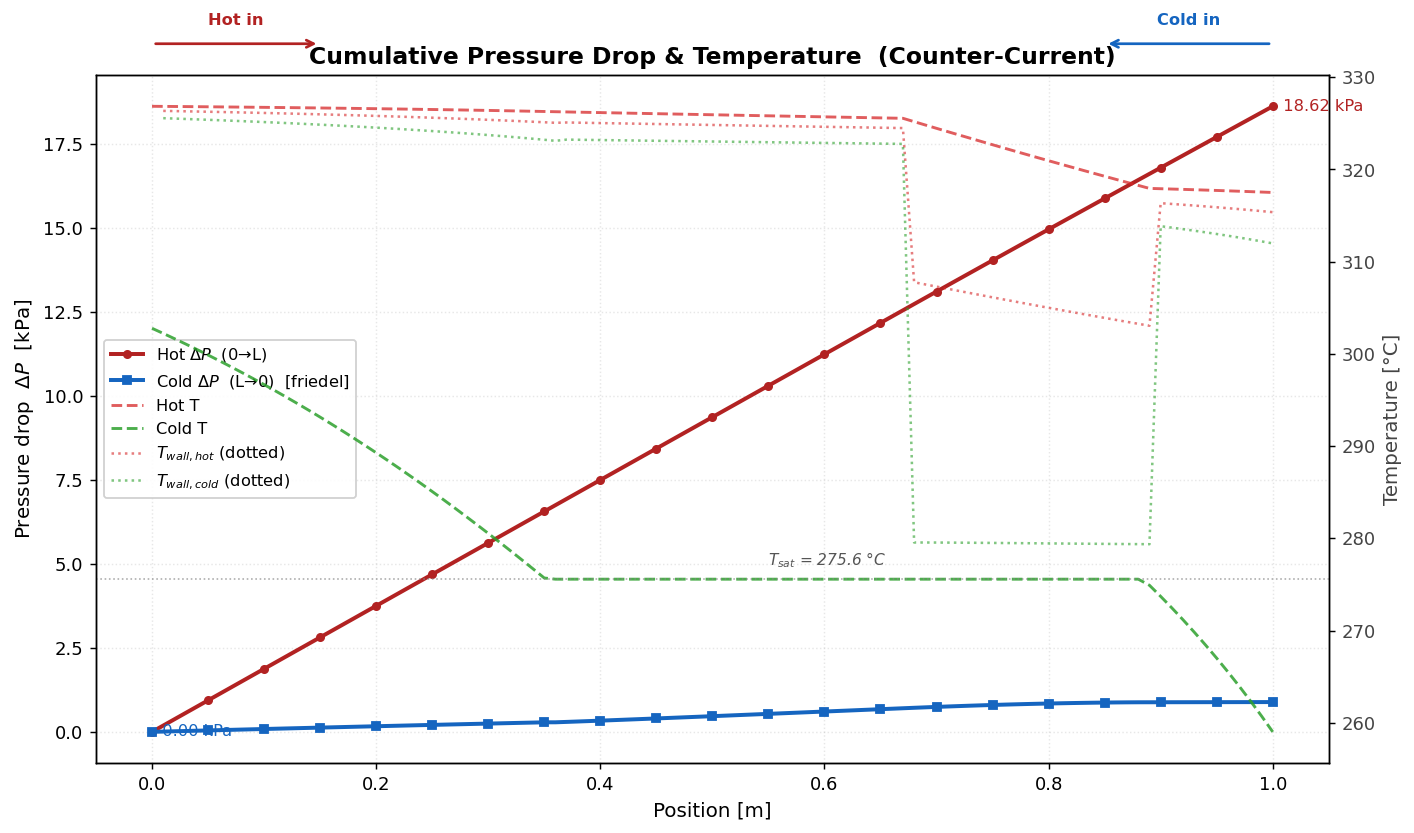

Values plotted in this chart, from the file beside it:
x_pos_m, T_hot_C, T_cold_C, T_wall_hot_C, T_wall_cold_C, regime_cold, x_di, x_quality, dP_hot_kPa, dP_cold_kPa, h_cold_W_m2K, h_hot_W_m2K, q_cell_W
0.0, 326.9, 302.8, , , init, , 0.0, 0.0, 0.8868, 0.0, 0.0, 0.0
0.01, 326.8, 302.2, 326.4, 325.6, superheated, , 1.0, 0.1876, 0.8863, 694.8, 31868, 99.39
0.02, 326.8, 301.7, 326.3, 325.5, superheated, , 1.0, 0.3752, 0.8857, 696.4, 31867, 101.9
0.03, 326.8, 301.1, 326.3, 325.5, superheated, , 1.0, 0.5628, 0.8852, 698, 31866, 104.4
0.04, 326.8, 300.5, 326.3, 325.4, superheated, , 1.0, 0.7504, 0.8847, 699.7, 31865, 107
0.05, 326.8, 299.9, 326.3, 325.4, superheated, , 1.0, 0.9379, 0.8842, 701.5, 31863, 109.7
0.06, 326.8, 299.3, 326.2, 325.3, superheated, , 1.0, 1.126, 0.8837, 703.3, 31862, 112.4
0.07, 326.8, 298.6, 326.2, 325.3, superheated, , 1.0, 1.313, 0.8832, 705.2, 31861, 115.3
0.08, 326.8, 298.0, 326.2, 325.2, superheated, , 1.0, 1.501, 0.8827, 707.2, 31860, 118.1
0.09, 326.7, 297.3, 326.2, 325.2, superheated, , 1.0, 1.688, 0.8821, 709.3, 31859, 121.1
0.1, 326.7, 296.7, 326.1, 325.1, superheated, , 1.0, 1.876, 0.8816, 711.4, 31858, 124.2
0.11, 326.7, 296, 326.1, 325.1, superheated, , 1.0, 2.063, 0.8811, 713.6, 31856, 127.3
0.12, 326.7, 295.3, 326.1, 325, superheated, , 1.0, 2.251, 0.8806, 716, 31855, 130.5
0.13, 326.7, 294.6, 326, 325, superheated, , 1.0, 2.438, 0.8787, 718.4, 31854, 133.8
0.14, 326.7, 293.9, 326, 324.9, superheated, , 1.0, 2.626, 0.8759, 720.9, 31852, 137.2
0.15, 326.7, 293.2, 326, 324.9, superheated, , 1.0, 2.813, 0.8722, 723.5, 31851, 140.7
0.16, 326.7, 292.4, 325.9, 324.8, superheated, , 1.0, 3.001, 0.8678, 726.3, 31850, 144.3
0.17, 326.6, 291.7, 325.9, 324.7, superheated, , 1.0, 3.188, 0.8628, 729.1, 31848, 148
0.18, 326.6, 290.9, 325.9, 324.7, superheated, , 1.0, 3.376, 0.8571, 732.1, 31847, 151.8
0.19, 326.6, 290.1, 325.8, 324.6, superheated, , 1.0, 3.563, 0.8508, 735.3, 31845, 155.7
0.2, 326.6, 289.3, 325.8, 324.5, superheated, , 1.0, 3.751, 0.8439, 738.5, 31844, 159.8
0.21, 326.6, 288.5, 325.8, 324.5, superheated, , 1.0, 3.938, 0.8363, 742, 31842, 163.9
0.22, 326.6, 287.7, 325.7, 324.4, superheated, , 1.0, 4.126, 0.8282, 745.6, 31840, 168.2
0.23, 326.5, 286.8, 325.7, 324.3, superheated, , 1.0, 4.313, 0.8195, 749.4, 31839, 172.6
0.24, 326.5, 286, 325.7, 324.2, superheated, , 1.0, 4.5, 0.8103, 753.3, 31837, 177.1
0.25, 326.5, 285.1, 325.6, 324.2, superheated, , 1.0, 4.688, 0.8004, 757.5, 31835, 181.8
0.26, 326.5, 284.2, 325.6, 324.1, superheated, , 1.0, 4.875, 0.79, 761.9, 31833, 186.6
0.27, 326.5, 283.3, 325.5, 324, superheated, , 1.0, 5.063, 0.7791, 766.6, 31831, 191.6
0.28, 326.4, 282.4, 325.5, 323.9, superheated, , 1.0, 5.25, 0.7675, 771.5, 31829, 196.7
0.29, 326.4, 281.5, 325.4, 323.8, superheated, , 1.0, 5.437, 0.7555, 776.7, 31827, 202
0.3, 326.4, 280.6, 325.4, 323.7, superheated, , 1.0, 5.625, 0.7429, 782.2, 31825, 207.5
0.31, 326.4, 279.6, 325.3, 323.6, superheated, , 1.0, 5.812, 0.7298, 788.1, 31823, 213.2
0.32, 326.4, 278.6, 325.3, 323.5, superheated, , 1.0, 5.999, 0.7164, 794.3, 31821, 219.2
0.33, 326.3, 277.7, 325.2, 323.4, superheated, , 1.0, 6.187, 0.7026, 801, 31819, 225.3
0.34, 326.3, 276.7, 325.2, 323.3, superheated, , 1.0, 6.374, 0.6887, 808.1, 31817, 231.7
0.35, 326.3, 275.7, 325.1, 323.2, superheated, , 1.0, 6.561, 0.6747, 815.7, 31814, 238.3
0.36, 326.3, 275.6, 325.1, 323.1, superheated, , 0.9973, 6.748, 0.6608, 823.9, 31812, 245.2
0.37, 326.2, 275.6, 325.1, 323.2, post_dryout, 0.9089, 0.9943, 6.936, 0.6469, 779.2, 31809, 233.2
0.38, 326.2, 275.6, 325.1, 323.2, post_dryout, 0.9089, 0.9913, 7.123, 0.633, 777.4, 31807, 232.6
0.39, 326.2, 275.6, 325.1, 323.2, post_dryout, 0.909, 0.9884, 7.31, 0.619, 775.6, 31805, 232
0.4, 326.2, 275.6, 325, 323.2, post_dryout, 0.909, 0.9854, 7.497, 0.6051, 773.9, 31802, 231.4
0.41, 326.1, 275.6, 325, 323.2, post_dryout, 0.909, 0.9825, 7.685, 0.5912, 772.1, 31800, 230.8
0.42, 326.1, 275.6, 325, 323.2, post_dryout, 0.909, 0.9796, 7.872, 0.5774, 770.3, 31798, 230.1
0.43, 326.1, 275.6, 325, 323.1, post_dryout, 0.9091, 0.9766, 8.059, 0.5635, 768.6, 31795, 229.5
0.44, 326.1, 275.6, 324.9, 323.1, post_dryout, 0.9091, 0.9737, 8.246, 0.5496, 766.8, 31793, 228.9
0.45, 326, 275.6, 324.9, 323.1, post_dryout, 0.9091, 0.9708, 8.433, 0.5358, 765.1, 31791, 228.3
0.46, 326, 275.6, 324.9, 323.1, post_dryout, 0.9091, 0.9679, 8.62, 0.522, 763.3, 31789, 227.7
0.47, 326, 275.6, 324.9, 323.1, post_dryout, 0.9092, 0.965, 8.807, 0.5082, 761.6, 31786, 227.1
0.48, 326, 275.6, 324.9, 323.1, post_dryout, 0.9092, 0.9621, 8.995, 0.4945, 759.8, 31784, 226.6
0.49, 326, 275.6, 324.8, 323, post_dryout, 0.9092, 0.9593, 9.182, 0.4808, 758.1, 31782, 226
0.5, 325.9, 275.6, 324.8, 323, post_dryout, 0.9092, 0.9564, 9.369, 0.4671, 756.3, 31779, 225.4
0.51, 325.9, 275.6, 324.8, 323, post_dryout, 0.9093, 0.9535, 9.556, 0.4534, 754.6, 31777, 224.8
0.52, 325.9, 275.6, 324.8, 323, post_dryout, 0.9093, 0.9507, 9.743, 0.4398, 752.9, 31775, 224.2
0.53, 325.9, 275.6, 324.8, 323, post_dryout, 0.9093, 0.9478, 9.93, 0.4263, 751.2, 31773, 223.6
0.54, 325.8, 275.6, 324.7, 323, post_dryout, 0.9093, 0.945, 10.12, 0.4128, 749.4, 31771, 223
0.55, 325.8, 275.6, 324.7, 323, post_dryout, 0.9094, 0.9422, 10.3, 0.3994, 747.7, 31768, 222.4
0.56, 325.8, 275.6, 324.7, 322.9, post_dryout, 0.9094, 0.9393, 10.49, 0.3861, 746, 31766, 221.9
0.57, 325.8, 275.6, 324.7, 322.9, post_dryout, 0.9094, 0.9365, 10.68, 0.3729, 744.3, 31764, 221.3
0.58, 325.8, 275.6, 324.7, 322.9, post_dryout, 0.9094, 0.9337, 10.86, 0.3598, 742.6, 31762, 220.7
0.59, 325.7, 275.6, 324.6, 322.9, post_dryout, 0.9095, 0.9309, 11.05, 0.3467, 740.9, 31760, 220.1
... 41 more rows
